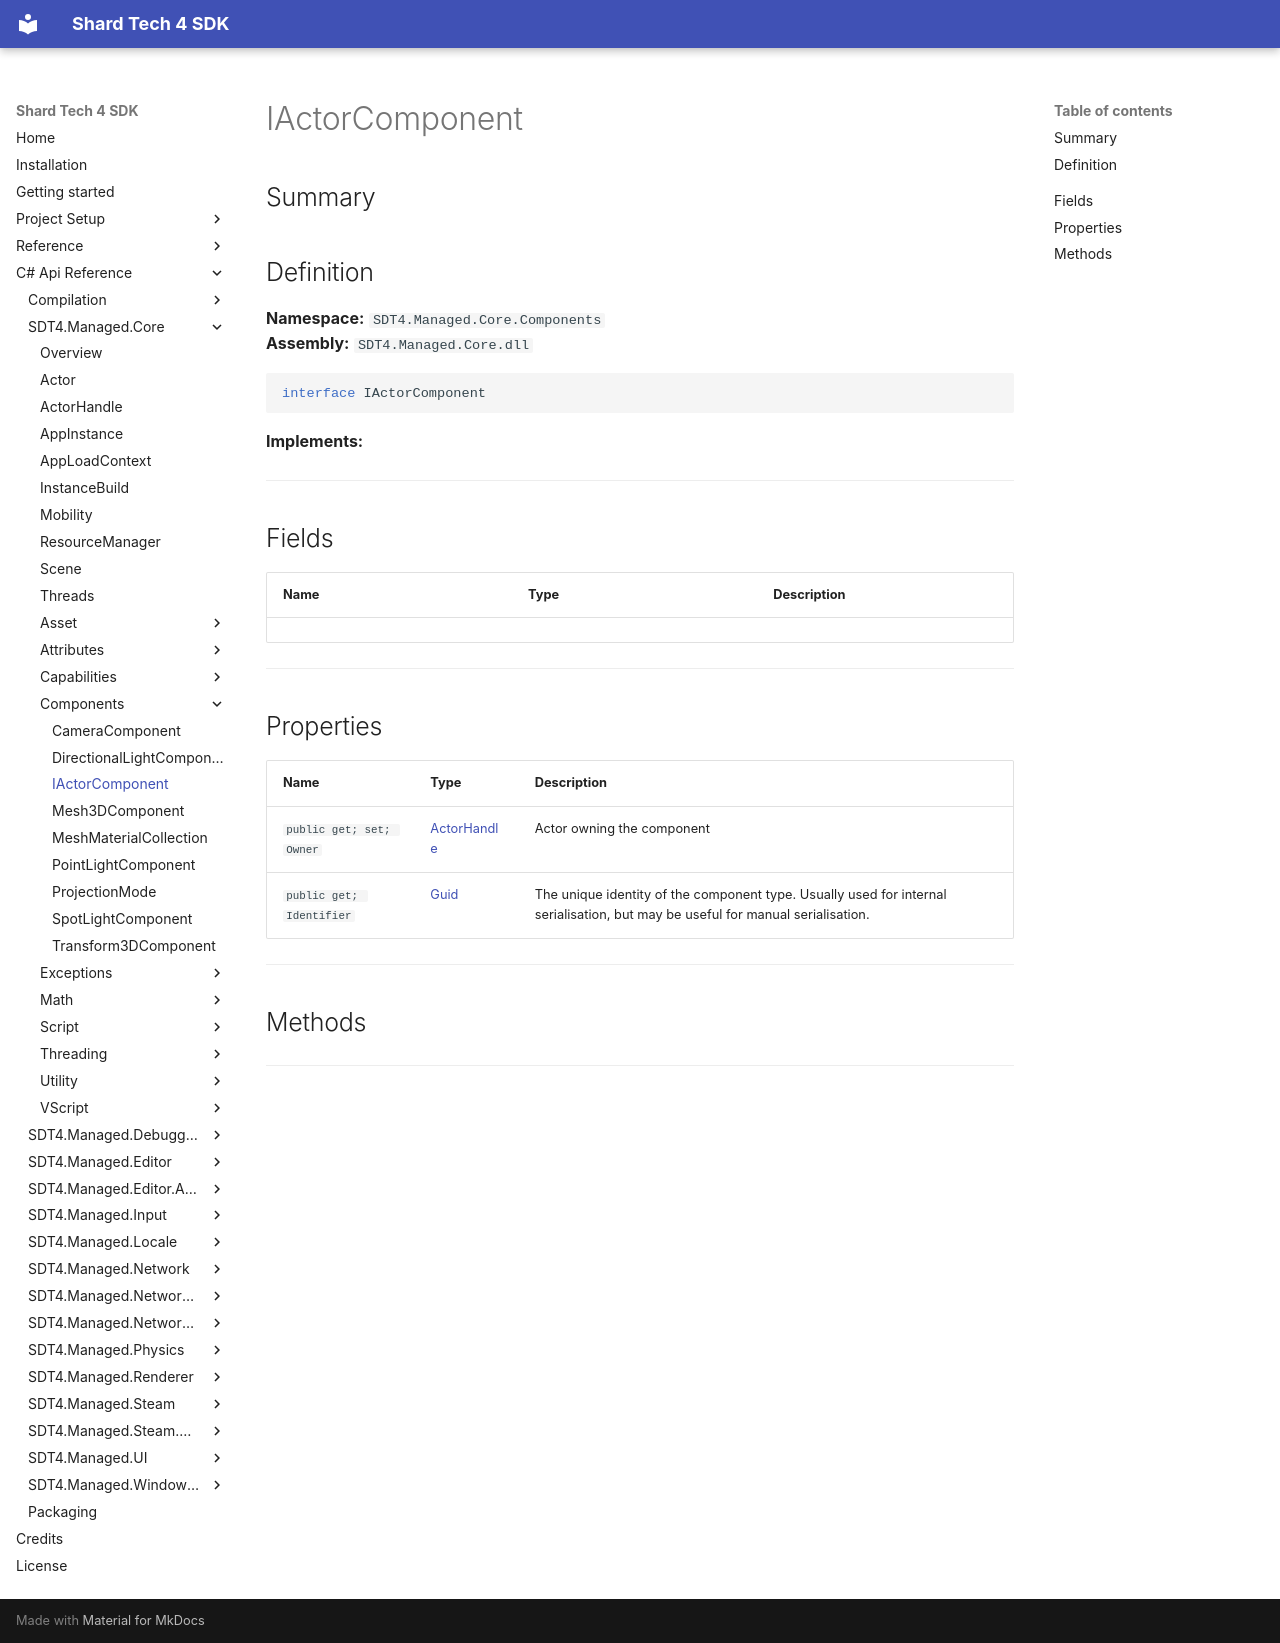

repository: PyroshockStudios/Shard-Tech-4-Docs · page: cs-api-ref/sdt4.managed.core/components/iactorcomponent/index.html · generator: mkdocs

# IActorComponent

## Summary




## Definition

**Namespace:** `SDT4.Managed.Core.Components`  
**Assembly:** `SDT4.Managed.Core.dll`

```csharp
interface IActorComponent
```
**Implements:**

##### 
---

## Fields

| Name | Type | Description |
| --- | --- | --- |



---

## Properties

| Name | Type | Description |
| --- | --- | --- |
| `public get; set; Owner` | [ActorHandle](../actorhandle.md) | Actor owning the component |
| `public get; Identifier` | [Guid](https://learn.microsoft.com/dotnet/api/system.guid) | The unique identity of the component type. Usually used for internal serialisation, but may be useful for manual serialisation. |



---

## Methods



---
